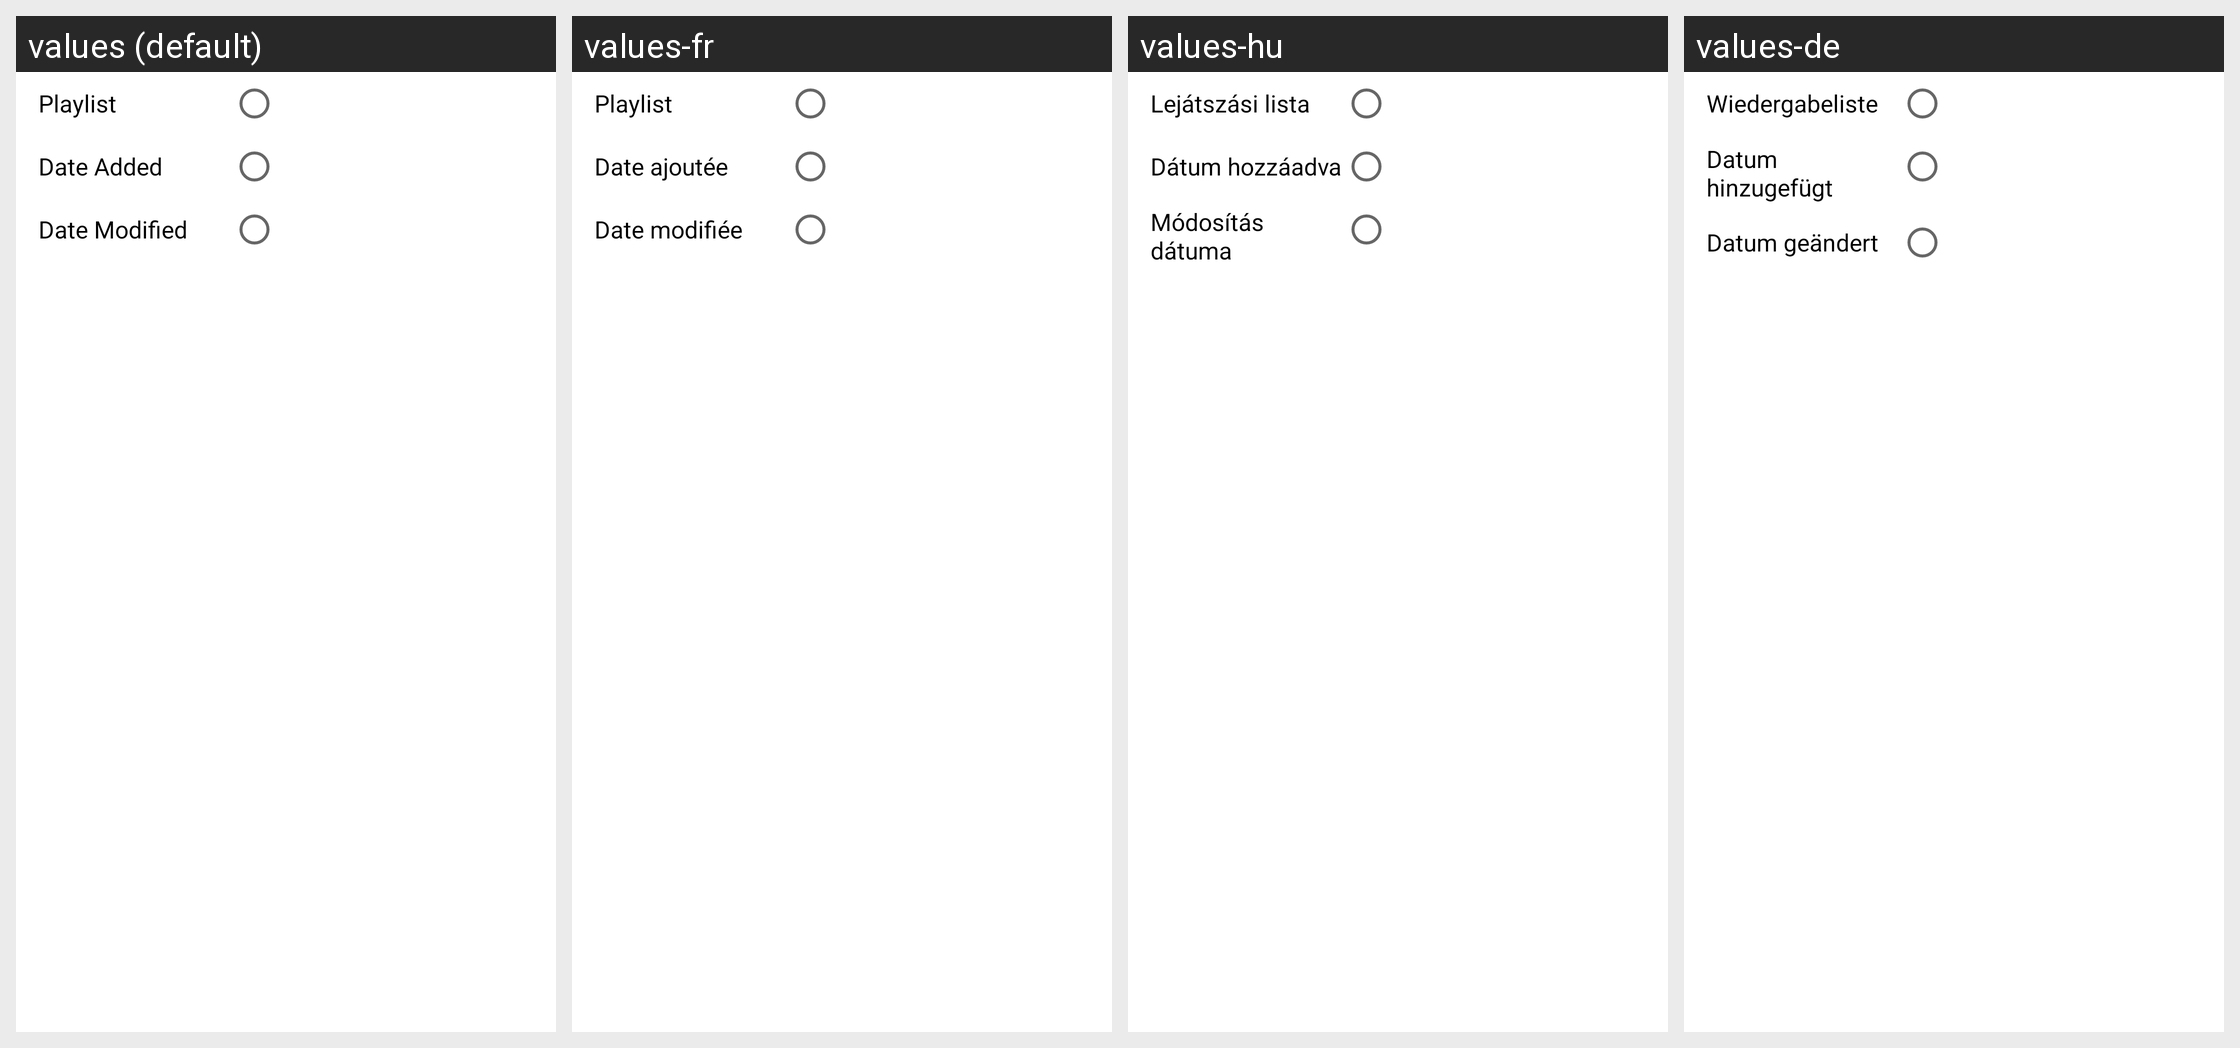

For this localized Android screen grid, give each drawn string resource with its value in every locale shown.
Android screen res/layout/layout_menu_playlist.xml rendered under 4 locales, left to right: values (default), values-fr, values-hu, values-de. Device: Nexus 5 (rendered at 1080×1920; each locale shown at half size, 540×960, under a caption strip naming it); theme AppTheme.
Other locales in the repository, not shown: values-af, values-ar, values-az, values-be, values-bg, values-bn, values-ca, values-cs, values-da, values-el, values-en, values-es, values-es-rES, values-es-rUS, values-et, values-eu, values-fa, values-fi, values-fil, values-hi, values-hi-rIN, values-hr, values-hy, values-id, values-in, values-is, values-it, values-iw, values-ja, values-km, values-kn, values-ko, values-lo, values-lt, values-lv, values-mk, values-ml, values-mn, values-mr, values-ms, values-my, values-nb, values-ne, values-nl, values-pl, values-pt, values-pt-rBR, values-pt-rPT, values-ro, values-ru, values-si, values-sk, values-sl, values-sr, values-sv, values-sw, values-te, values-th, values-tl, values-tr, values-uk, values-vi, values-zh-rCN, values-zh-rTW, values-zu.
Strings drawn on this screen, with the default value and each locale's value (text and hints the layout hard-codes, and strings that could not be matched under every locale, appear in the picture but are not listed):

tab_playlist_title
  values: Playlist
  values-fr: Playlist
  values-hu: Lejátszási lista
  values-de: Wiedergabeliste

lbl_date_added
  values: Date Added
  values-fr: Date ajoutée
  values-hu: Dátum hozzáadva
  values-de: Datum hinzugefügt

lbl_date_modified
  values: Date Modified
  values-fr: Date modifiée
  values-hu: Módosítás dátuma
  values-de: Datum geändert
